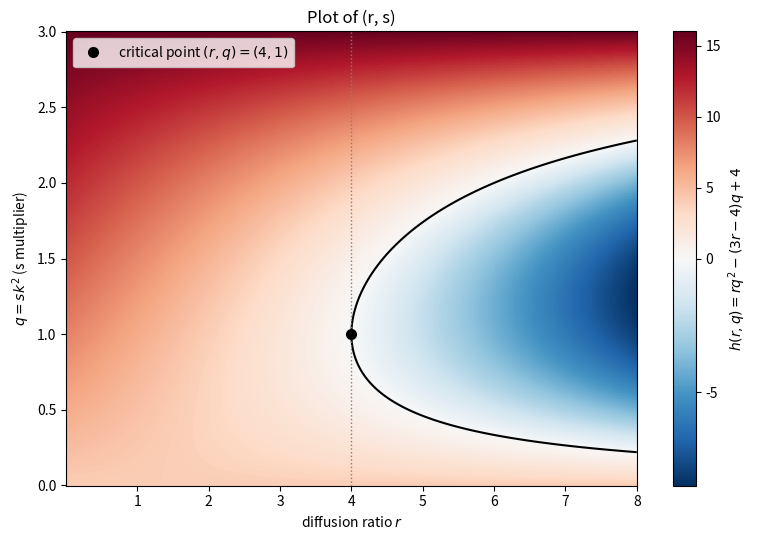

This figure's Python source:
import numpy as np
import matplotlib.pyplot as plt
from matplotlib.colors import TwoSlopeNorm

# h(r, q) = r q^2 - (3r - 4) q + 4   (alpha = 1)
# h < 0  -> a bump of that size grows (Turing instability)
# h > 0  -> the bump decays

r = np.linspace(0.01, 8, 600)
q = np.linspace(0, 3, 600)
R, Q = np.meshgrid(r, q)
H = R * Q**2 - (3 * R - 4) * Q + 4

fig, ax = plt.subplots(figsize=(8, 5.5))

# Diverging colormap centered at 0 so growth (negative) and decay (positive) separate clearly
norm = TwoSlopeNorm(vmin=H.min(), vcenter=0, vmax=H.max())
mesh = ax.pcolormesh(R, Q, H, cmap="RdBu_r", norm=norm, shading="auto")
cbar = fig.colorbar(mesh, ax=ax)
cbar.set_label(r"$h(r,q) = rq^2 - (3r-4)q + 4$")

# Boundary of the unstable region: h = 0
ax.contour(R, Q, H, levels=[0], colors="black", linewidths=1.5)

# Critical point: r = 4, q = 1, where h just touches 0
ax.axvline(4, color="gray", linestyle=":", linewidth=1)
ax.plot(4, 1, "ko", markersize=7, label=r"critical point $(r, q) = (4, 1)$")

ax.set_xlabel(r"diffusion ratio $r$")
ax.set_ylabel(r"$q=sk^2$ (s multiplier)")
ax.set_title("Plot of (r, s)")
ax.legend(loc="upper left")

plt.tight_layout()
plt.savefig("turing_threshold.png", dpi=200)
plt.show()
